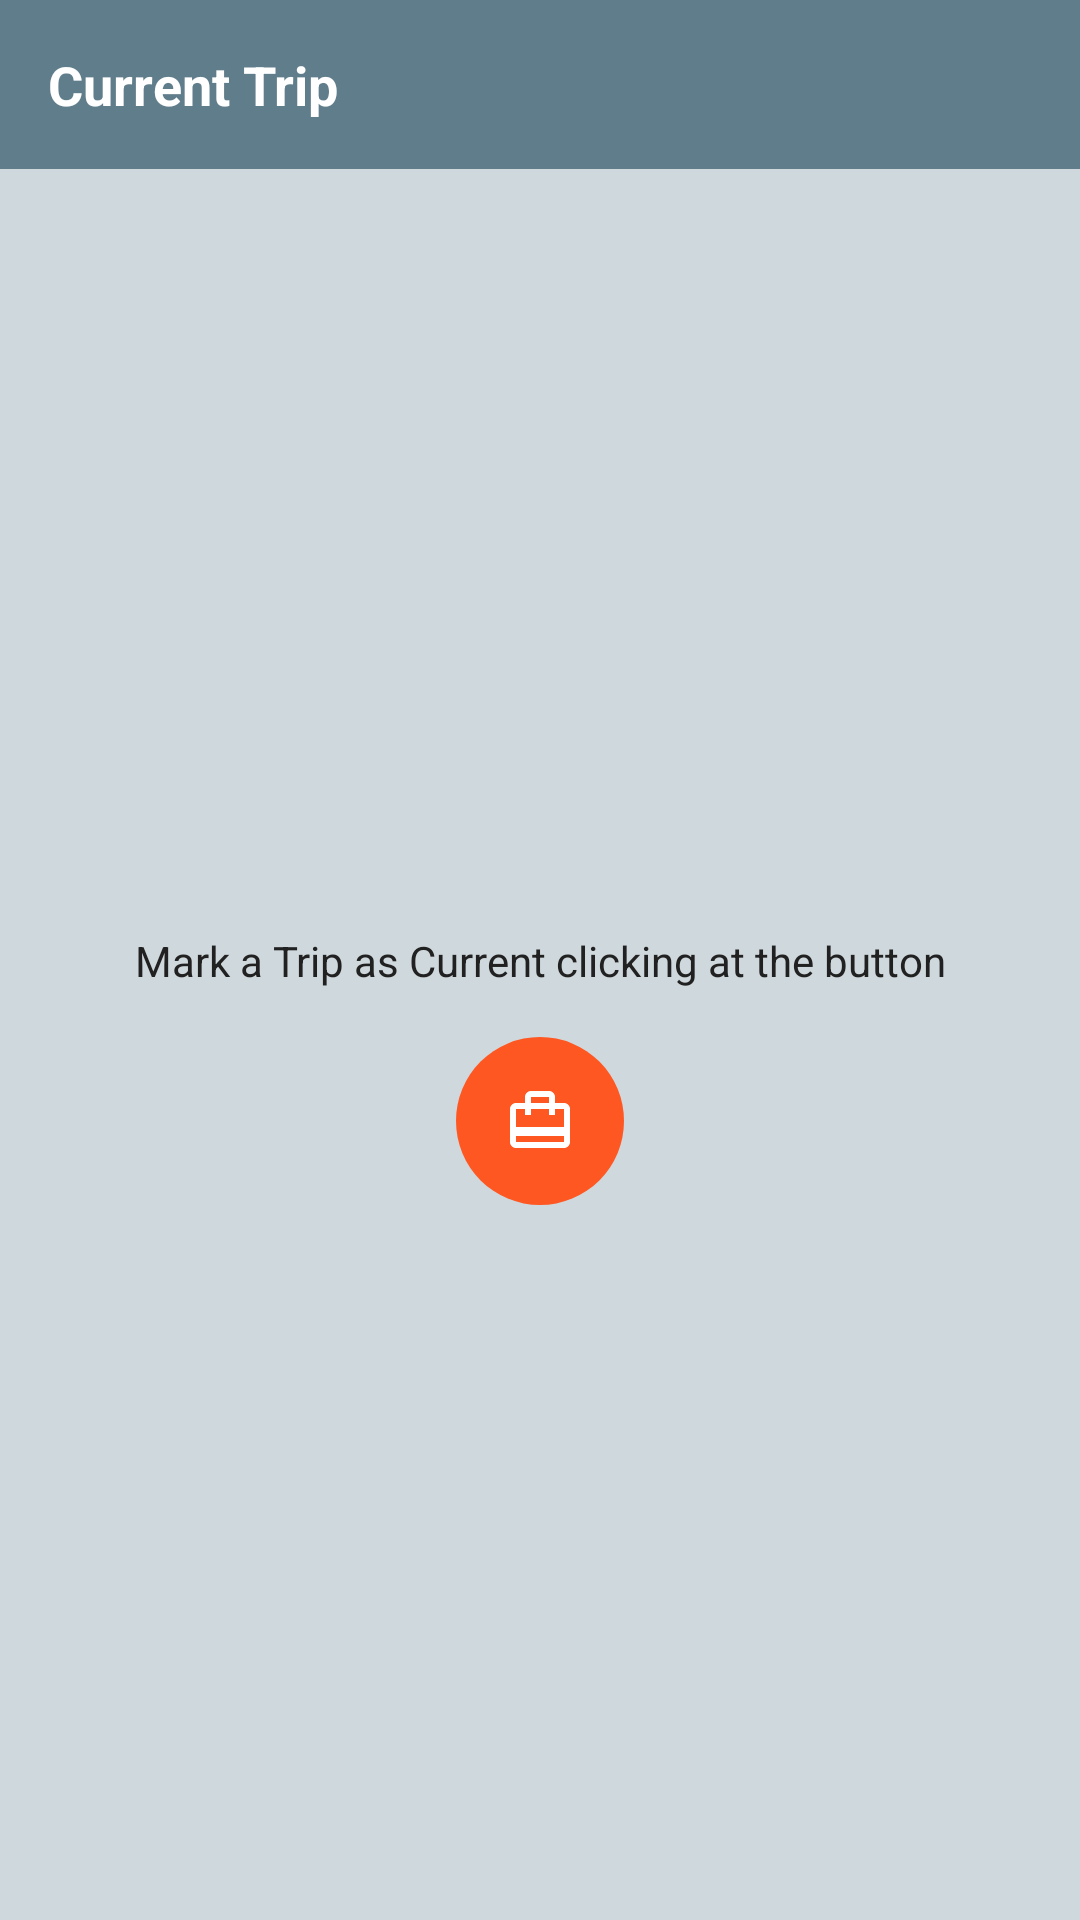

Produce the Android XML layout that renders to this screen, including the resource entries it uses.
<!-- AndroidManifest.xml: application theme AppTheme.NoActionBar -->
<!-- res/layout/widget_trip.xml -->
<?xml version="1.0" encoding="utf-8"?>
<RelativeLayout xmlns:android="http://schemas.android.com/apk/res/android"
    xmlns:tools="http://schemas.android.com/tools"
    android:id="@+id/widget_trip_layout"
    android:layout_width="match_parent"
    android:layout_height="match_parent"
    android:background="@color/primary_light">

    <TextView
        android:id="@+id/widget_title"
        android:layout_width="match_parent"
        android:layout_height="wrap_content"
        android:padding="16dp"
        android:text="@string/widget_default_title"
        android:background="@color/primary"
        android:textColor="@android:color/white"
        android:textSize="18sp"
        android:textStyle="bold" />

    <LinearLayout
        android:id="@+id/widget_empty_layout"
        android:layout_below="@+id/widget_title"
        android:layout_width="match_parent"
        android:layout_height="match_parent"
        android:orientation="vertical"
        android:gravity="center"
        tools:ignore="UseCompoundDrawables">

        <TextView
            android:layout_width="match_parent"
            android:layout_height="wrap_content"
            android:padding="16dp"
            android:gravity="center"
            android:text="@string/widget_empty_label" />

        <ImageView
            android:layout_width="wrap_content"
            android:layout_height="wrap_content"
            android:padding="16dp"
            android:tint="@color/icons"
            android:background="@drawable/shape_circle"
            android:src="@drawable/icon_widget_selector"
            android:contentDescription="@string/widget_empty_label" />

    </LinearLayout>

    <ListView
        android:id="@+id/widget_trip_list"
        android:layout_below="@+id/widget_title"
        android:layout_width="match_parent"
        android:layout_height="match_parent"
        tools:listitem="@layout/item_widget_trip"/>

</RelativeLayout>
<!-- res/layout/item_widget_trip.xml (included above) -->
<?xml version="1.0" encoding="utf-8"?>
<TextView xmlns:android="http://schemas.android.com/apk/res/android"
    xmlns:tools="http://schemas.android.com/tools"
    android:id="@+id/item_widget_break_point"
    android:layout_width="match_parent"
    android:layout_height="52dp"
    android:padding="16dp"
    android:textSize="16sp"
    android:maxLines="1"
    android:ellipsize="end"
    android:clickable="true"
    android:focusable="true"
    android:gravity="center_vertical"
    android:drawableEnd="@drawable/ic_place"
    android:background="?android:selectableItemBackground"
    tools:text="Break Point Location, KM 700" />
<!-- resources referenced by this layout -->
<resources>
  <color name="icons">#FFFFFF</color>
  <color name="primary">#607D8B</color>
  <color name="primary_light">#CFD8DC</color>
  <!-- drawable ic_place (drawable) -->
  <?xml version="1.0" encoding="utf-8"?>
  <vector xmlns:android="http://schemas.android.com/apk/res/android"
      android:height="24dp"
      android:width="24dp"
      android:viewportWidth="24"
      android:viewportHeight="24">
      <path android:fillColor="@color/primary_text" android:pathData="M12,11.5A2.5,2.5 0 0,1 9.5,9A2.5,2.5 0 0,1 12,6.5A2.5,2.5 0 0,1 14.5,9A2.5,2.5 0 0,1 12,11.5M12,2A7,7 0 0,0 5,9C5,14.25 12,22 12,22C12,22 19,14.25 19,9A7,7 0 0,0 12,2Z" />
  </vector>
  <!-- drawable icon_widget_selector (drawable) -->
  <?xml version="1.0" encoding="utf-8"?>
  <selector xmlns:android="http://schemas.android.com/apk/res/android">
      <item android:drawable="@drawable/ic_trip_current" />
  </selector>
  <!-- drawable shape_circle (drawable) -->
  <?xml version="1.0" encoding="utf-8"?>
  <shape xmlns:android="http://schemas.android.com/apk/res/android"
      android:shape="rectangle">
      <corners android:radius="32dp" />
      <solid android:color="@color/accent" />
  </shape>
  <string name="widget_default_title">Current Trip</string>
  <string name="widget_empty_label">Mark a Trip as Current clicking at the button</string>
  <style name="AppTheme.NoActionBar" parent="AppTheme">
          <item name="windowActionBar">false</item>
          <item name="windowNoTitle">true</item>
      </style>
  <color name="primary_text">#212121</color>
  <!-- drawable ic_trip_current (drawable) -->
  <?xml version="1.0" encoding="utf-8"?>
  <vector xmlns:android="http://schemas.android.com/apk/res/android"
      android:height="24dp"
      android:width="24dp"
      android:viewportWidth="24"
      android:viewportHeight="24">
      <path android:fillColor="@color/primary_text" android:pathData="M20,14H4V8H7V10H9V8H15V10H17V8H20M20,19H4V17H20M9,4H15V6H9M20,6H17V4C17,2.89 16.11,2 15,2H9C7.89,2 7,2.89 7,4V6H4C2.89,6 2,6.89 2,8V19C2,20.11 2.89,21 4,21H20C21.11,21 22,20.11 22,19V8C22,6.89 21.11,6 20,6Z" />
  </vector>
  <color name="accent">#FF5722</color>
  <style name="AppTheme" parent="Theme.AppCompat.Light.DarkActionBar">
          <item name="android:scrollbarSize">4dp</item>
          <item name="colorPrimary">@color/primary</item>
          <item name="colorPrimaryDark">@color/primary_dark</item>
          <item name="colorAccent">@color/accent</item>
          <item name="android:textColor">@color/primary_text</item>
          <item name="android:textColorPrimary">@color/primary_text</item>
          <item name="android:textColorSecondary">@color/secondary_text</item>
          <item name="android:scrollbarThumbVertical">@color/divider</item>
          <item name="android:windowBackground">@android:color/white</item>
          <item name="android:windowContentTransitions" tools:targetApi="lollipop">true</item>
  
          <item name="android:buttonStyle">@style/ButtonDefault</item>
          <item name="android:borderlessButtonStyle">@style/FlatButton</item>
          <item name="android:dialogTheme">@style/DialogTheme</item>
          <item name="android:alertDialogTheme">@style/DialogTheme</item>
      </style>
  <color name="primary_dark">#455A64</color>
  <color name="secondary_text">#757575</color>
  <color name="divider">#BDBDBD</color>
  <style name="ButtonDefault" parent="Widget.AppCompat.Button.Colored">
          <item name="colorButtonNormal">@color/accent</item>
          <item name="android:textColor">@color/icons</item>
      </style>
  <style name="FlatButton" parent="Widget.AppCompat.Button.Borderless">
          <item name="android:textColor">@color/accent</item>
      </style>
  <style name="DialogTheme" parent="Theme.AppCompat.Light.Dialog.Alert">
          <item name="colorButtonNormal">@color/primary</item>
          <item name="android:textColor">@color/primary</item>
      </style>
</resources>
